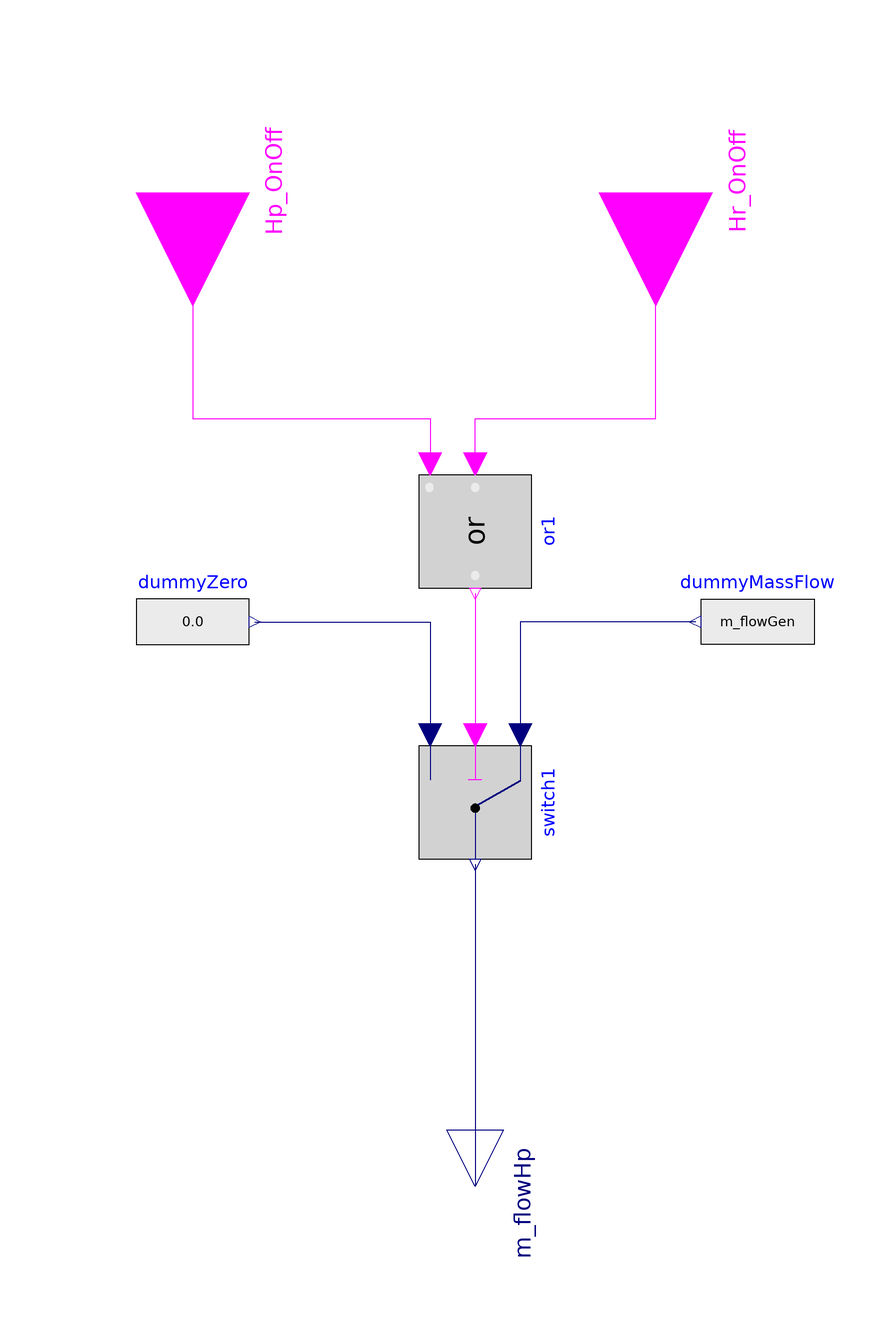

The component connection diagram of the Modelica model below, drawn from its own Placement and Line annotations.

model HeatpumpFlowControl
  "Controlling unit for mass flow rate through heat pump (when de-/activated)"

  /******************************* Parameters *******************************/
  parameter Modelica.SIunits.MassFlowRate m_flowGen = 0.25 "Mass flow rate in heat generation";

  /******************************* Components *******************************/
  Modelica.Blocks.Interfaces.BooleanInput Hp_OnOff annotation (Placement(
        transformation(
        extent={{-20,-20},{20,20}},
        rotation=270,
        origin={-50,110})));
  Modelica.Blocks.Interfaces.BooleanInput Hr_OnOff annotation (Placement(
        transformation(
        extent={{-20,-20},{20,20}},
        rotation=270,
        origin={32,110}), iconTransformation(
        extent={{-20,-20},{20,20}},
        rotation=270,
        origin={52,110})));
  Modelica.Blocks.Logical.Or or1 annotation (Placement(transformation(
        extent={{-10,-10},{10,10}},
        rotation=270,
        origin={0,50})));
  Modelica.Blocks.Logical.Switch switch1 annotation (Placement(transformation(
        extent={{-10,-10},{10,10}},
        rotation=270,
        origin={0,2})));
  Modelica.Blocks.Sources.RealExpression dummyZero annotation (Placement(
        transformation(
        extent={{-10,-10},{10,10}},
        rotation=0,
        origin={-50,34})));
  Modelica.Blocks.Sources.RealExpression dummyMassFlow(y=m_flowGen)
    annotation (Placement(transformation(extent={{60,24},{40,44}})));
  Modelica.Blocks.Interfaces.RealOutput m_flowHp
    "Mass flow rate through heat pump condenser in kg/s" annotation (Placement(
        transformation(
        extent={{-10,-10},{10,10}},
        rotation=270,
        origin={0,-66})));
equation
  connect(Hp_OnOff, or1.u2) annotation (Line(points={{-50,110},{-50,70},{-8,70},
          {-8,62}}, color={255,0,255}));
  connect(or1.u1, Hr_OnOff) annotation (Line(points={{0,62},{0,70},{32,70},{32,110}},
        color={255,0,255}));
  connect(or1.y, switch1.u2)
    annotation (Line(points={{0,39},{0,14}}, color={255,0,255}));
  connect(dummyZero.y, switch1.u3)
    annotation (Line(points={{-39,34},{-8,34},{-8,14}}, color={0,0,127}));
  connect(dummyMassFlow.y, switch1.u1)
    annotation (Line(points={{39,34},{8,34},{8,14}}, color={0,0,127}));
  connect(switch1.y, m_flowHp)
    annotation (Line(points={{0,-9},{0,-66}}, color={0,0,127}));
  annotation (Icon(coordinateSystem(preserveAspectRatio=false, extent={{-100,-60},
            {100,100}}), graphics={Rectangle(
          extent={{-100,100},{100,-60}},
          lineColor={0,0,0},
          lineThickness=1,
          fillColor={255,255,255},
          fillPattern=FillPattern.Solid), Text(
          extent={{-136,-80},{146,-136}},
          lineColor={0,0,0},
          lineThickness=1,
          fillColor={255,255,255},
          fillPattern=FillPattern.None,
          textString="%name")}), Diagram(coordinateSystem(preserveAspectRatio=false,
          extent={{-100,-60},{100,100}})));
end HeatpumpFlowControl;